8-way image classification set "dataset" from GitHub (seba-bs22/Proyecto-Final-DecklyBuy-TCG-); label vocabulary: damaged, heavily played, invalid card, lightly played, mint, moderately played, near mint, not card.

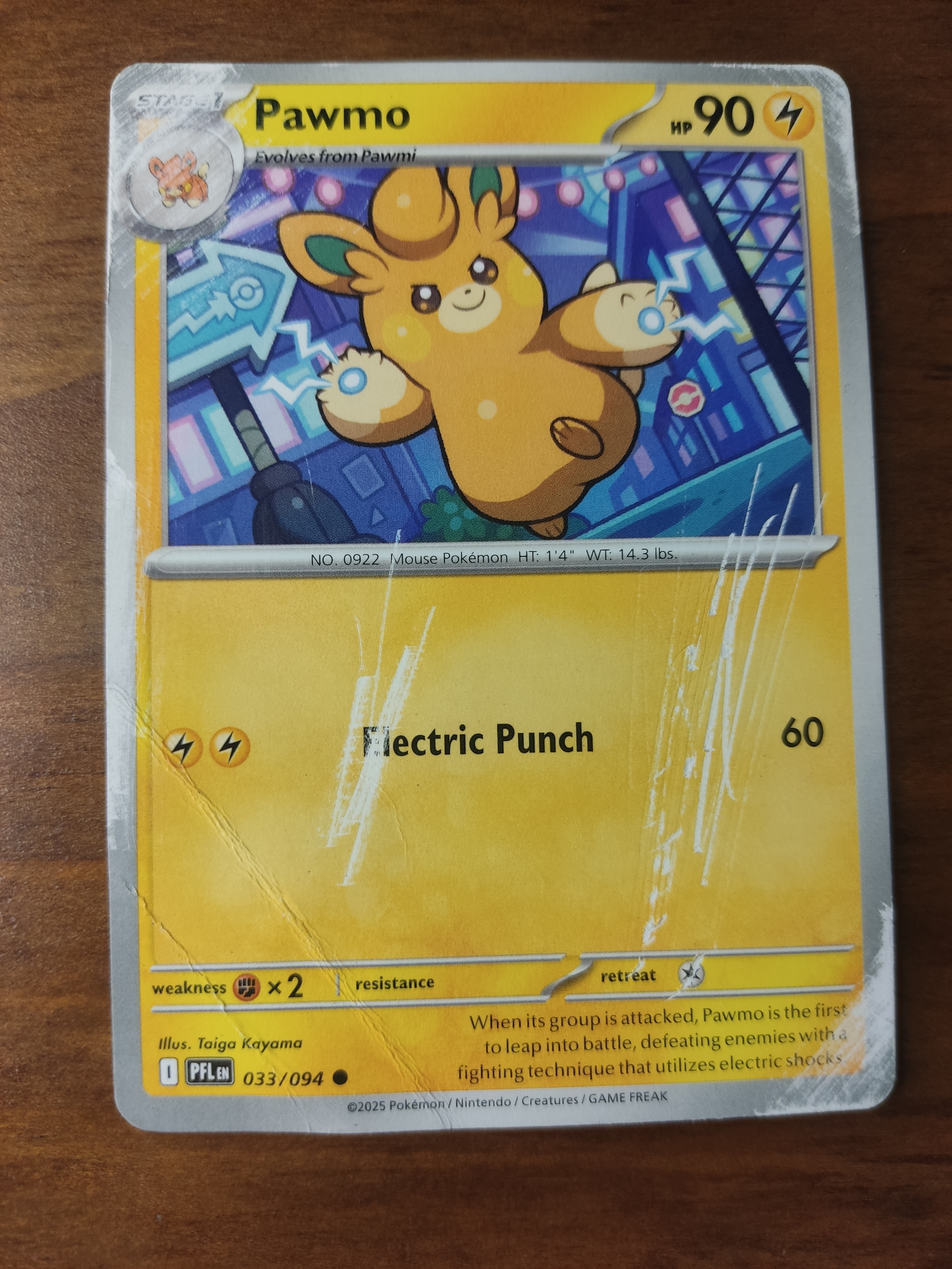
Label: damaged

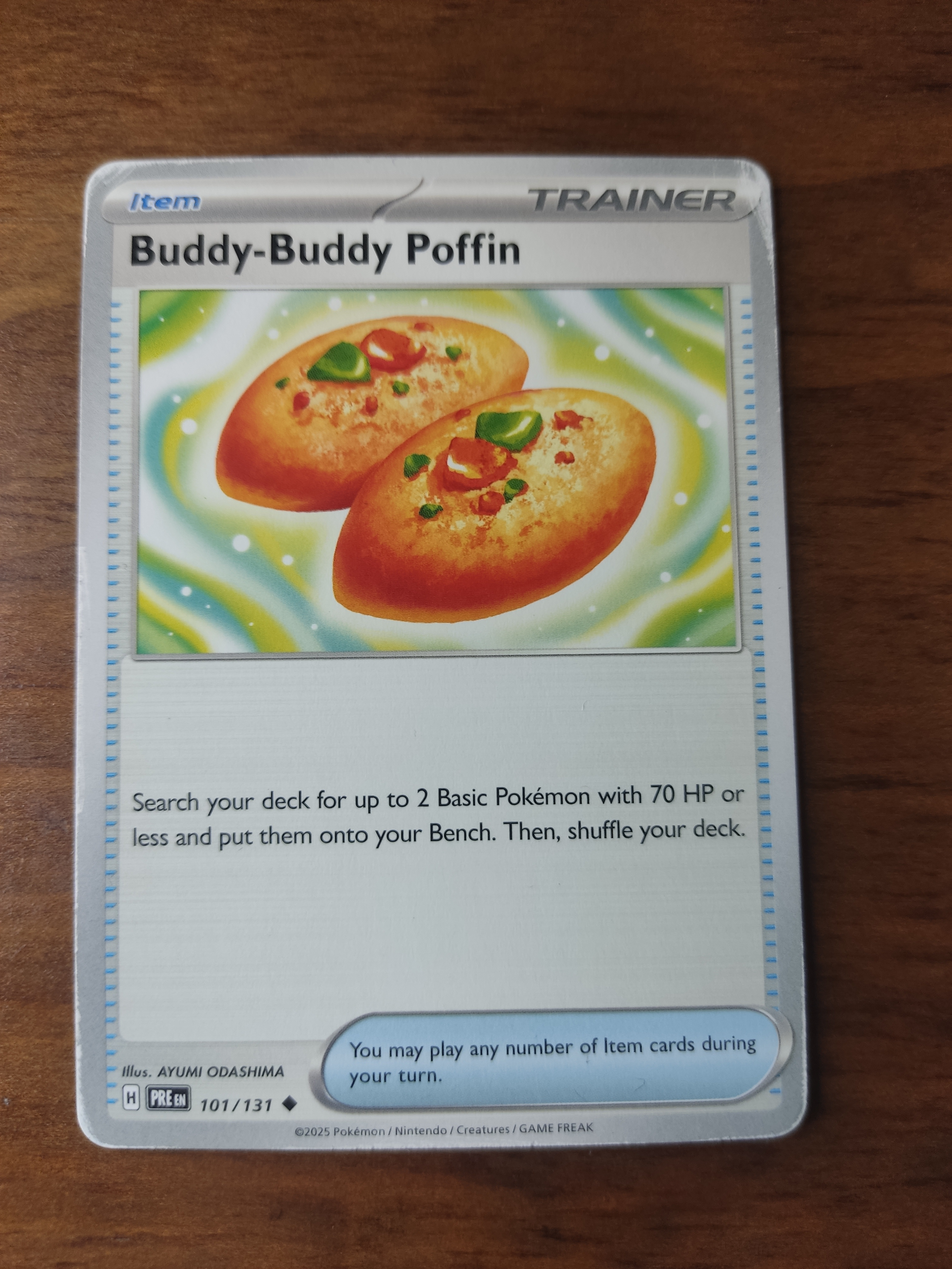
Label: moderately played

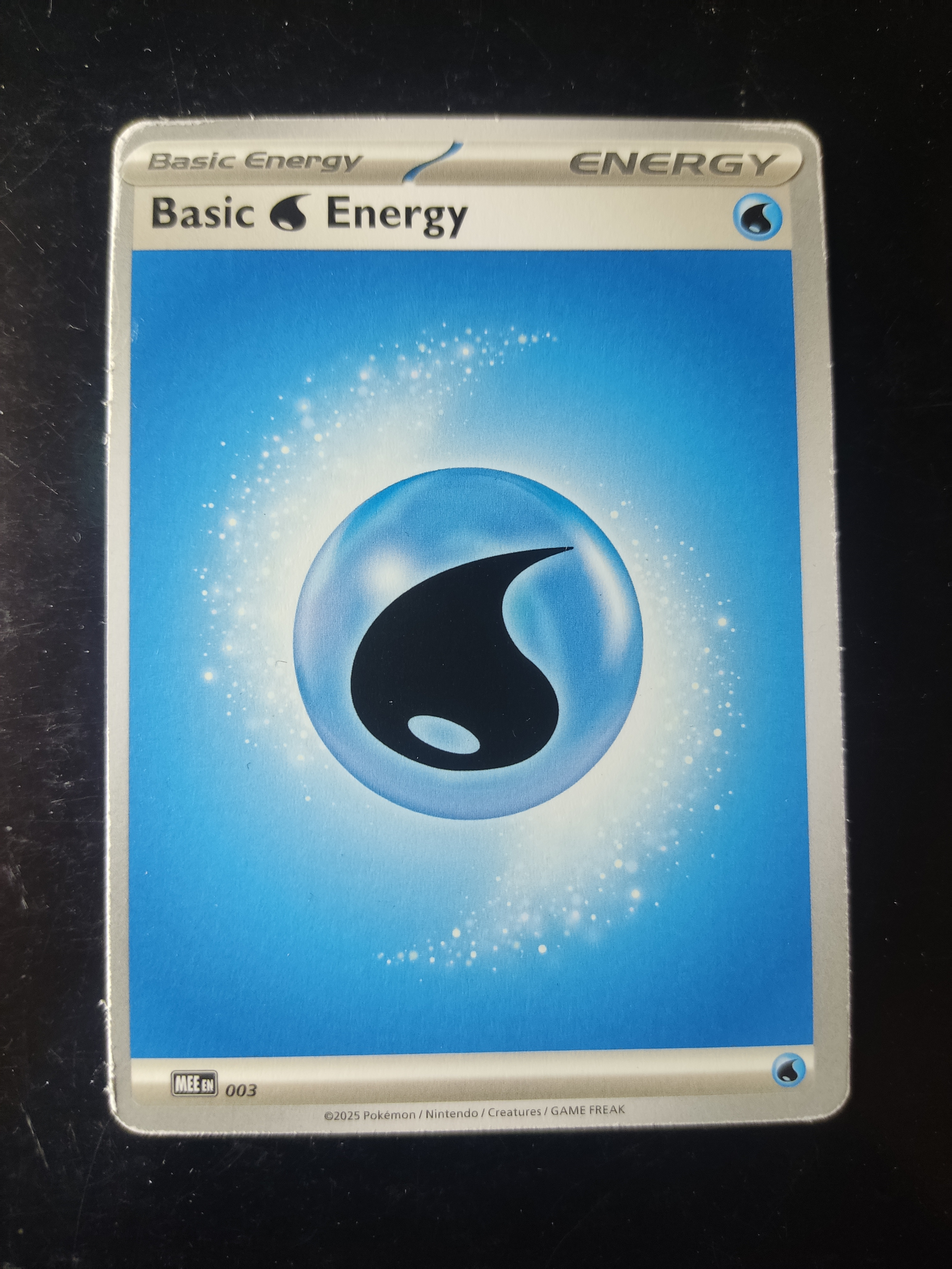
Label: heavily played

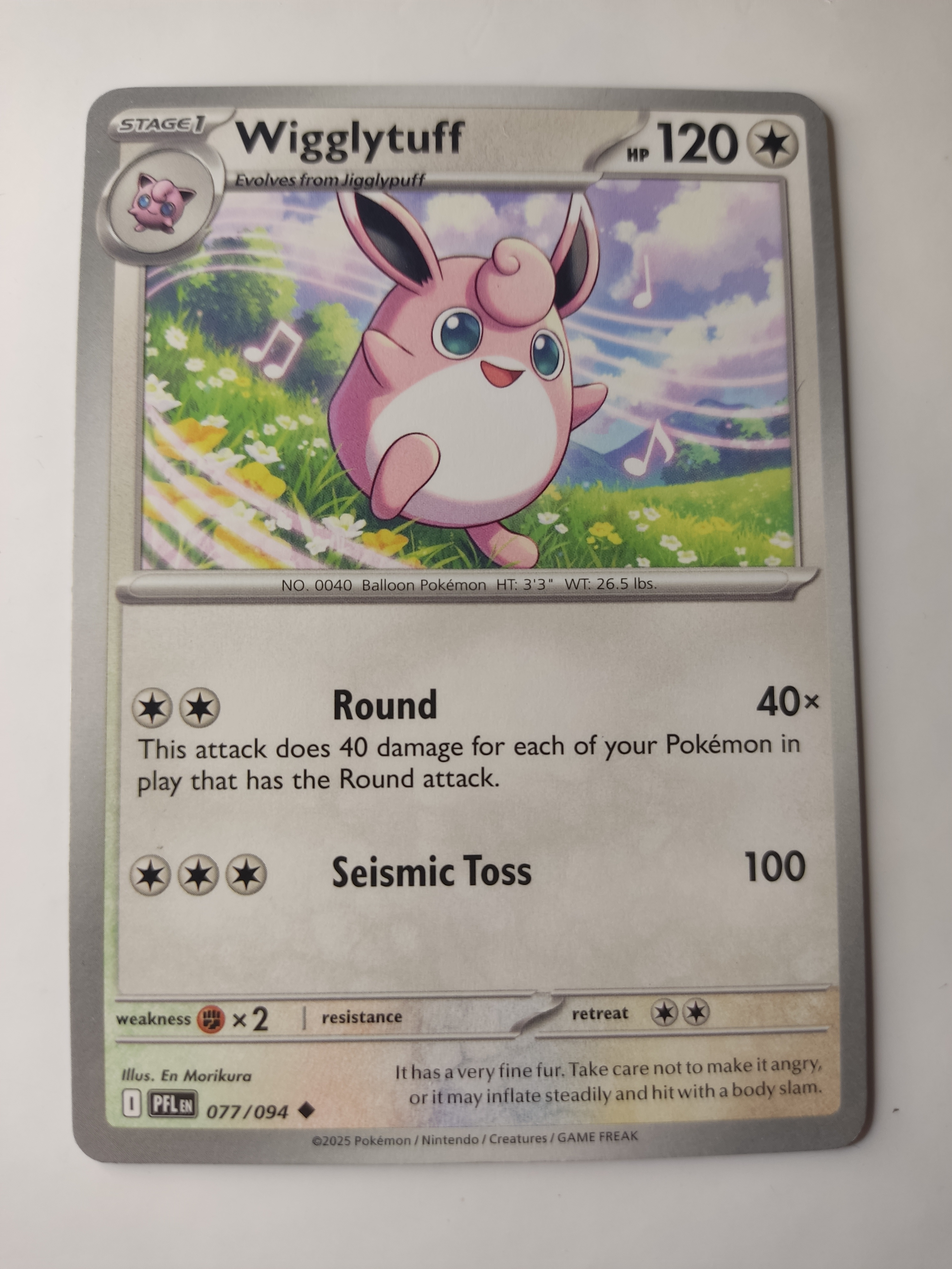
Label: mint

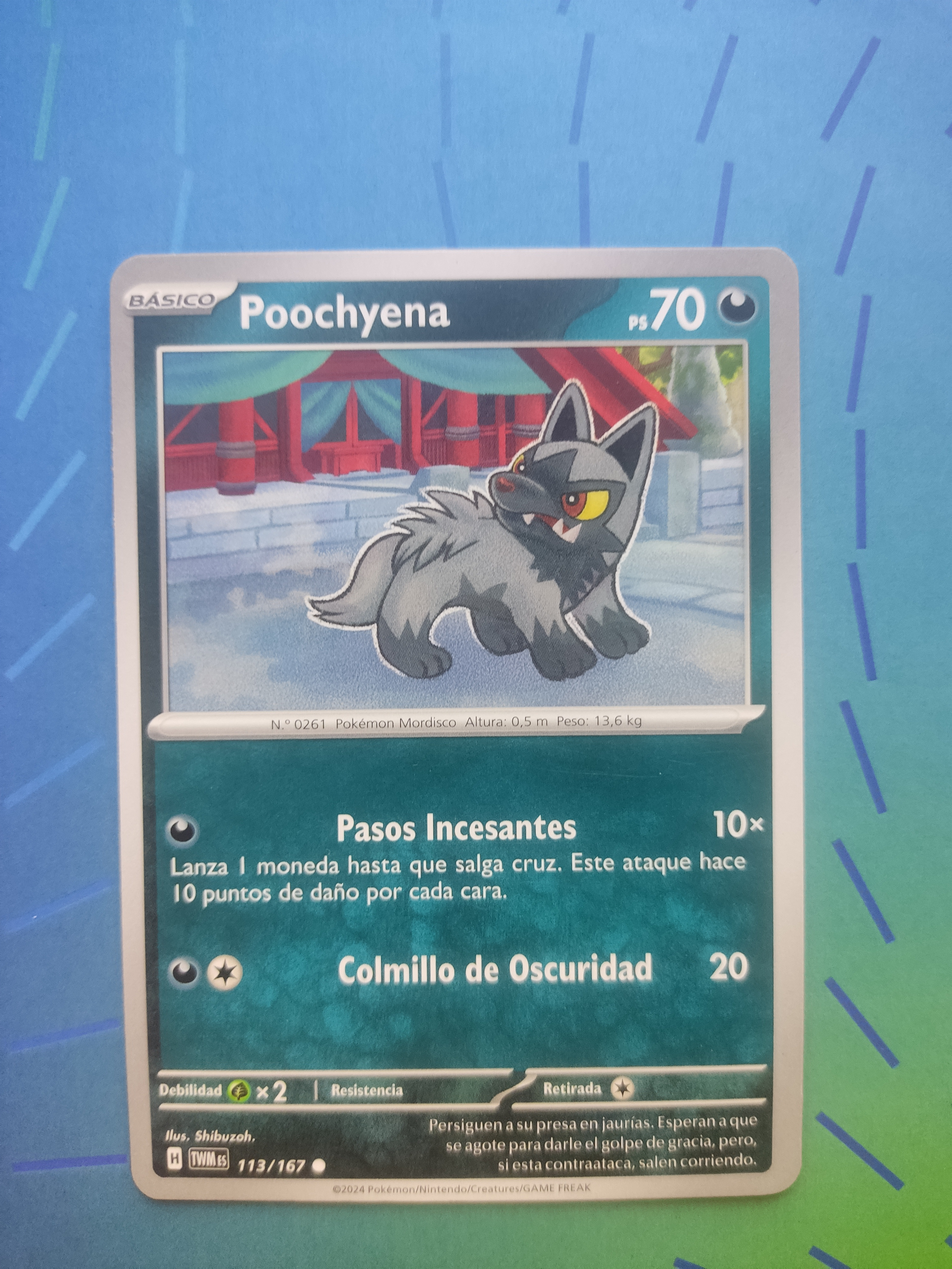
Label: mint

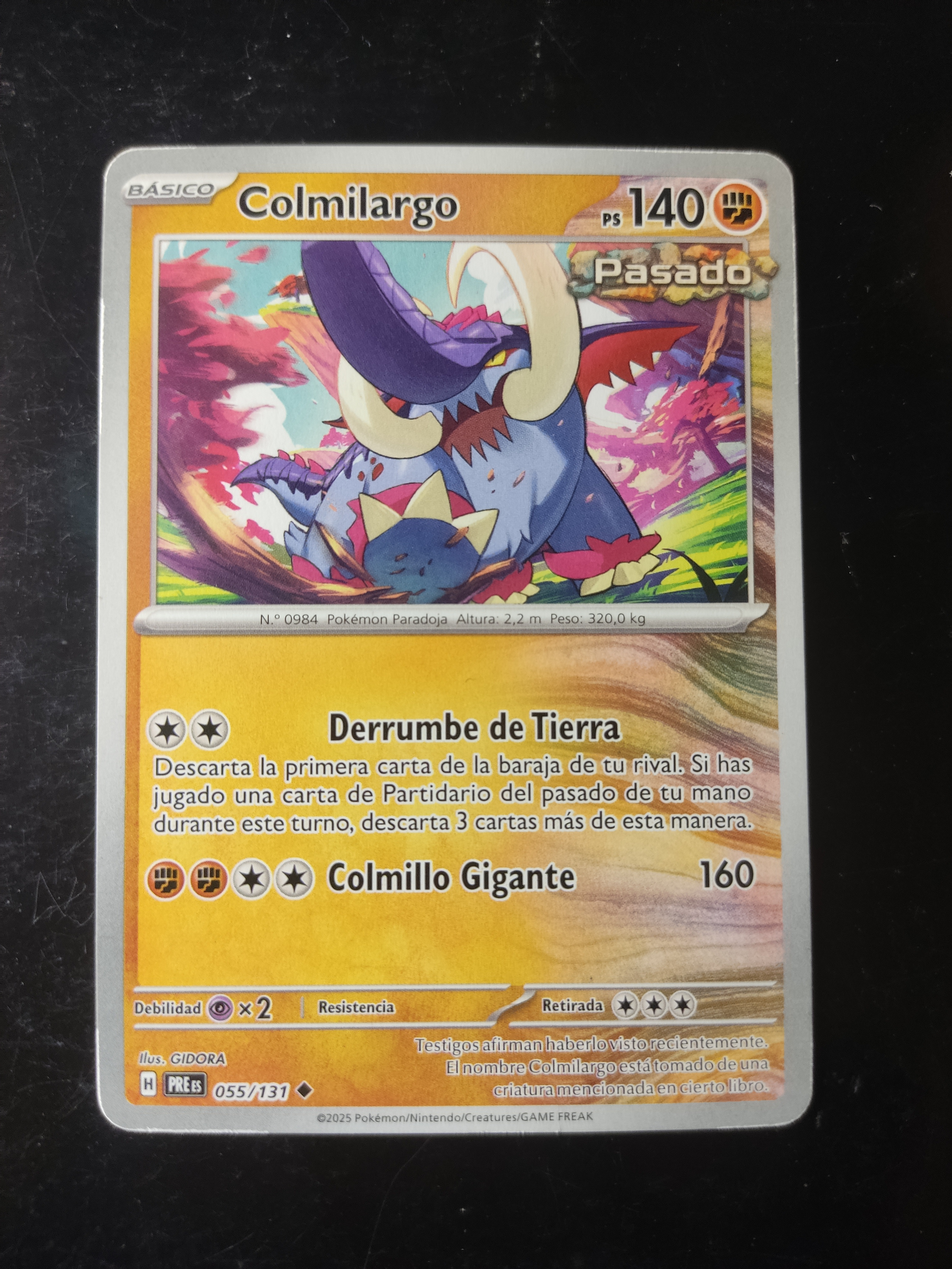
Label: lightly played
